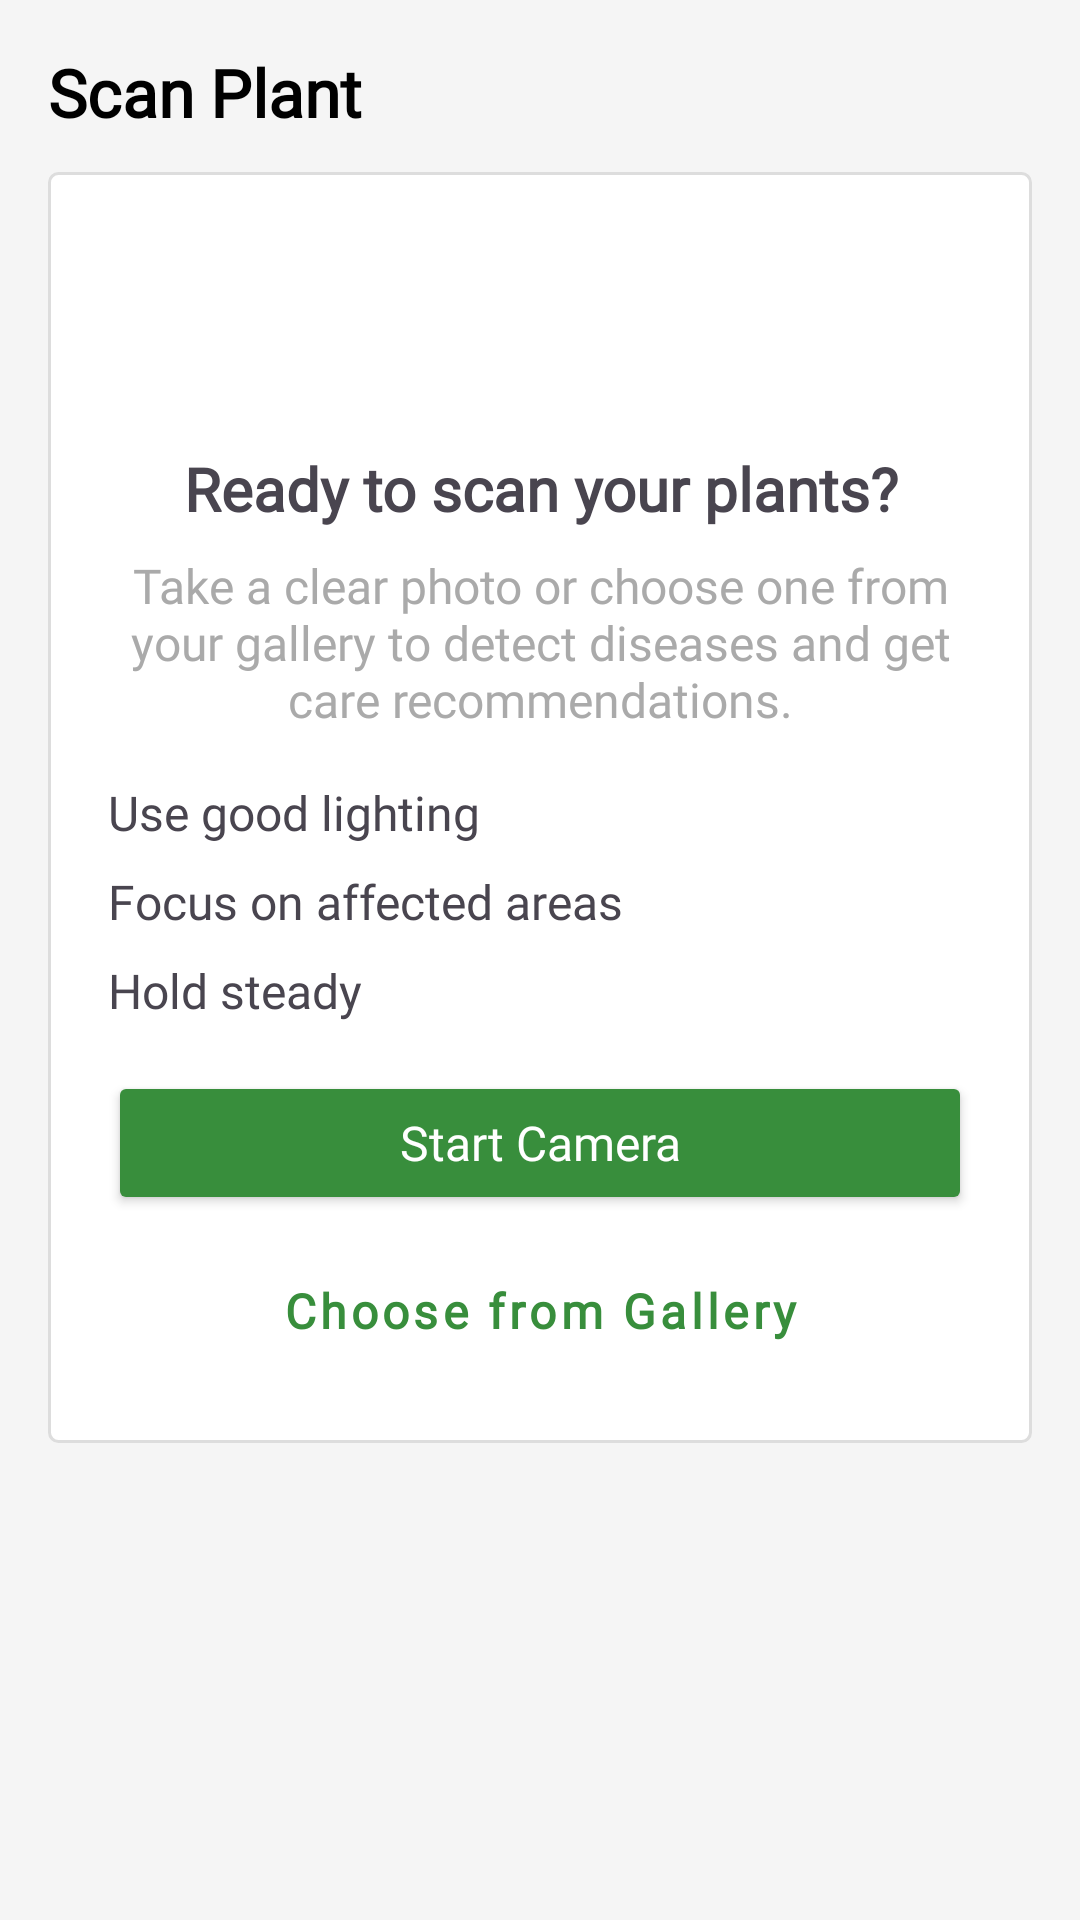

The Android layout XML behind this screen, and the referenced resources:
<!-- AndroidManifest.xml: application theme Theme.PlantDiseaseDetection -->
<!-- res/layout/fragment_scan.xml -->
<?xml version="1.0" encoding="utf-8"?>
<ScrollView xmlns:android="http://schemas.android.com/apk/res/android"
    xmlns:app="http://schemas.android.com/apk/res-auto"
    xmlns:tools="http://schemas.android.com/tools"
    android:id="@+id/scrollView"
    android:layout_width="match_parent"
    android:layout_height="match_parent"
    android:fillViewport="true"
    tools:context=".fragments.ScanFragment">

    <androidx.constraintlayout.widget.ConstraintLayout
        android:layout_width="match_parent"
        android:layout_height="wrap_content">


        <LinearLayout
            android:id="@+id/initialLayout"
            android:layout_width="0dp"
            android:layout_height="wrap_content"
            android:orientation="vertical"
            android:layout_margin="16dp"
            app:layout_constraintTop_toTopOf="parent"
            app:layout_constraintStart_toStartOf="parent"
            app:layout_constraintEnd_toEndOf="parent">


            <TextView
            android:id="@+id/scanTitle"
            android:layout_width="wrap_content"
            android:layout_height="wrap_content"
            android:text="@string/scan_plant"
                android:fontFamily="@font/font"
            android:textColor="@color/black"
            android:textSize="22sp"
            android:textStyle="bold"
            android:paddingBottom="12dp"/>

            <LinearLayout
                android:id="@+id/preview"
                android:layout_width="match_parent"
                android:layout_height="wrap_content"
                android:orientation="vertical"
                android:visibility="gone">

                <LinearLayout
                    android:layout_width="match_parent"
                    android:layout_height="wrap_content"
                    android:orientation="vertical"
                    android:background="@drawable/bg_card"
                    android:padding="20dp">
                    <ImageView
                        android:id="@+id/iv_plant_image"
                        android:layout_width="match_parent"
                        android:layout_height="200dp"
                        android:adjustViewBounds="true"
                        android:background="@color/green_light"
                        android:contentDescription="Plant Image"
                        android:scaleType="centerCrop" />
                </LinearLayout>

                <LinearLayout
                    android:layout_width="match_parent"
                    android:layout_height="wrap_content"
                    android:orientation="vertical"
                    android:background="@drawable/bg_card"
                    android:padding="20dp"
                    android:layout_marginTop="16dp">

                    <TextView
                        android:layout_width="match_parent"
                        android:layout_height="wrap_content"
                        android:text="Plant Information"
                        android:fontFamily="@font/font"
                        android:textSize="18sp"
                        android:textStyle="bold" />

                    <com.google.android.material.textfield.TextInputLayout
                        android:layout_width="match_parent"
                        android:layout_height="wrap_content"
                        android:layout_marginTop="16dp"
                        android:hint="Plant type">

                        <com.google.android.material.textfield.TextInputEditText
                            android:id="@+id/et_plant_type"
                            android:layout_width="match_parent"
                            android:layout_height="wrap_content"
                            android:fontFamily="@font/font"
                            android:inputType="text" />

                    </com.google.android.material.textfield.TextInputLayout>

                    <com.google.android.material.textfield.TextInputLayout
                        android:layout_width="match_parent"
                        android:layout_height="wrap_content"
                        android:layout_marginTop="8dp"
                        android:hint="Plant age">

                        <com.google.android.material.textfield.TextInputEditText
                            android:id="@+id/et_plant_age"
                            android:layout_width="match_parent"
                            android:layout_height="wrap_content"
                            android:fontFamily="@font/font"
                            android:inputType="text" />

                    </com.google.android.material.textfield.TextInputLayout>

                    <com.google.android.material.textfield.TextInputLayout
                        android:layout_width="match_parent"
                        android:layout_height="wrap_content"
                        android:layout_marginTop="8dp"
                        android:hint="Growing condition">

                        <com.google.android.material.textfield.TextInputEditText
                            android:id="@+id/et_growing_conditions"
                            android:layout_width="match_parent"
                            android:layout_height="wrap_content"
                            android:fontFamily="@font/font"
                            android:inputType="textMultiLine"
                            android:minLines="2" />

                    </com.google.android.material.textfield.TextInputLayout>

                    <Button
                        android:id="@+id/btn_analyze"
                        android:layout_width="match_parent"
                        android:layout_height="wrap_content"
                        android:layout_marginTop="16dp"
                        android:textAllCaps="false"
                        android:fontFamily="@font/font"
                        android:textSize="16sp"
                        android:textColor="#FFFFFF"
                        android:backgroundTint="#388E3C"
                        android:text="@string/analyze" />
                </LinearLayout>

            </LinearLayout>


            <LinearLayout
                android:id="@+id/scan"
                android:layout_width="match_parent"
                android:layout_height="wrap_content"
                android:background="@drawable/bg_card"
                android:orientation="vertical"
                android:visibility="visible"
                android:padding="20dp">

                <ImageView
                    android:layout_width="60dp"
                    android:layout_height="60dp"
                    android:src="@drawable/ic_camera" android:layout_gravity="center_horizontal"
                    app:tint="#388E3C"/>

                <TextView
                android:layout_width="match_parent"
                android:layout_height="wrap_content"
                android:text="@string/ready_to_scan_your_plants"
                android:textAlignment="center"
                android:textSize="20sp"
                    android:fontFamily="@font/font"
                android:textStyle="bold"
                android:layout_marginTop="12dp" />

                <TextView
                    android:layout_width="match_parent"
                    android:layout_height="wrap_content"
                    android:text="@string/scan_des"
                    android:textAlignment="center"
                    android:fontFamily="@font/font"
                    android:textColor="@android:color/darker_gray"
                    android:textSize="16sp"
                    android:layout_marginTop="8dp"
                    android:layout_marginBottom="16dp" />

                <LinearLayout
                    android:layout_width="match_parent"
                    android:layout_height="wrap_content"
                    android:orientation="vertical"
                    android:layout_marginBottom="16dp">

                    <TextView
                        android:layout_width="match_parent"
                        android:layout_height="wrap_content"
                        android:drawableStart="@drawable/ic_check"
                        android:drawablePadding="8dp"
                        android:text="@string/check1"
                        android:fontFamily="@font/font"
                        android:textSize="16sp"
                        android:layout_marginBottom="8dp" />

                    <TextView
                        android:layout_width="match_parent"
                        android:layout_height="wrap_content"
                        android:drawableStart="@drawable/ic_check"
                        android:drawablePadding="8dp"
                        android:text="@string/check2"
                        android:fontFamily="@font/font"
                        android:textSize="16sp"
                        android:layout_marginBottom="8dp" />

                    <TextView
                        android:layout_width="match_parent"
                        android:layout_height="wrap_content"
                        android:drawableStart="@drawable/ic_check"
                        android:drawablePadding="8dp"
                        android:text="@string/check3"
                        android:fontFamily="@font/font"
                        android:textSize="16sp" />
                </LinearLayout>

                <Button
                    android:id="@+id/btnScan"
                    android:layout_width="match_parent"
                    android:layout_height="wrap_content"
                    android:text="@string/start_camera"
                    android:fontFamily="@font/font"
                    android:textAllCaps="false"
                    android:textColor="#FFFFFF"
                    android:backgroundTint="#388E3C"
                    android:textSize="16sp"
                    app:icon="@drawable/ic_cap"
                    app:iconPadding="8dp"
                    app:iconTint="#FFFFFF"
                    android:layout_marginBottom="8dp"/>

                <Button
                    android:id="@+id/btnSelectImage"
                    style="@style/Widget.MaterialComponents.Button.OutlinedButton"
                    app:icon="@drawable/ic_gallery"
                    app:iconPadding="8dp"
                    app:iconTint="#388E3C"
                    android:layout_width="match_parent"
                    android:layout_height="wrap_content"
                    android:text="@string/choose_from_gallery"
                    android:textSize="16sp"
                    android:fontFamily="@font/font"
                    android:textStyle="bold"
                    android:textAllCaps="false"
                    android:textColor="#388E3C" />
            </LinearLayout>

        </LinearLayout>


        
            <ProgressBar
                android:id="@+id/progressBar"
                android:layout_width="wrap_content"
                android:layout_height="wrap_content"
                android:layout_gravity="center"
                android:indeterminateTint="@color/green_primary"
                android:indeterminate="true"
                app:layout_constraintTop_toTopOf="parent"
                app:layout_constraintLeft_toLeftOf="parent"
                app:layout_constraintRight_toRightOf="parent"
                app:layout_constraintBottom_toBottomOf="parent"
                android:visibility="gone"/>


</androidx.constraintlayout.widget.ConstraintLayout>

</ScrollView>
<!-- resources referenced by this layout -->
<resources>
  <color name="black">#FF000000</color>
  <color name="green_light">#C8E6C9</color>
  <color name="green_primary">#4CAF50</color>
  <!-- drawable bg_card (drawable) -->
  <?xml version="1.0" encoding="utf-8"?>
  <shape xmlns:android="http://schemas.android.com/apk/res/android" android:shape="rectangle">
      <corners android:radius="3dp"/>
      <solid android:color="@color/white"/>
      <padding android:left="12dp" android:top="12dp" android:right="12dp" android:bottom="12dp"/>
      <stroke android:width="1dp" android:color="#DDDDDD"/>
  
  </shape>
  <string name="analyze">Analyze</string>
  <string name="check1">Use good lighting</string>
  <string name="check2">Focus on affected areas</string>
  <string name="check3">Hold steady</string>
  <string name="choose_from_gallery">Choose from Gallery</string>
  <string name="ready_to_scan_your_plants">Ready to scan your plants?</string>
  <string name="scan_des">Take a clear photo or choose one from your gallery to detect diseases and get care recommendations.</string>
  <string name="scan_plant">Scan Plant</string>
  <string name="start_camera">Start Camera</string>
  <style name="Theme.PlantDiseaseDetection" parent="Base.Theme.PlantDiseaseDetection" />
  <color name="white">#FFFFFFFF</color>
  <style name="Base.Theme.PlantDiseaseDetection" parent="Theme.Material3.DayNight.NoActionBar">
          <item name="colorPrimary">@color/green_primary</item>
          <item name="colorPrimaryVariant">@color/green_dark</item>
          <item name="colorOnPrimary">@color/white</item>
          <item name="colorSecondary">@color/brown_accent</item>
          <item name="colorSecondaryVariant">@color/brown_accent</item>
          <item name="colorOnSecondary">@color/white</item>
          <item name="android:statusBarColor">?attr/colorPrimaryVariant</item>
          <item name="android:colorBackground">@color/background_light</item>
          <item name="colorSurface">@color/white</item> <item name="colorOnBackground">@color/text_primary_dark</item>
          <item name="colorOnSurface">@color/text_primary_dark</item>
          <item name="android:textColorPrimary">@color/text_primary_dark</item>
          <item name="android:textColorSecondary">@color/text_secondary_dark</item>
  
      </style>
  <color name="green_dark">#388E3C</color>
  <color name="brown_accent">#8D6E63</color>
  <color name="background_light">#f5f5f5</color>
  <color name="text_primary_dark">#212121</color>
  <color name="text_secondary_dark">#757575</color>
</resources>
